The GitHub repository cel-esx/EGL314_TeamB contains a labelled image folder "Dataset" with 7 categories: background, bird, moose, palm, spider, swan, wolf. Examples follow, each with its label.

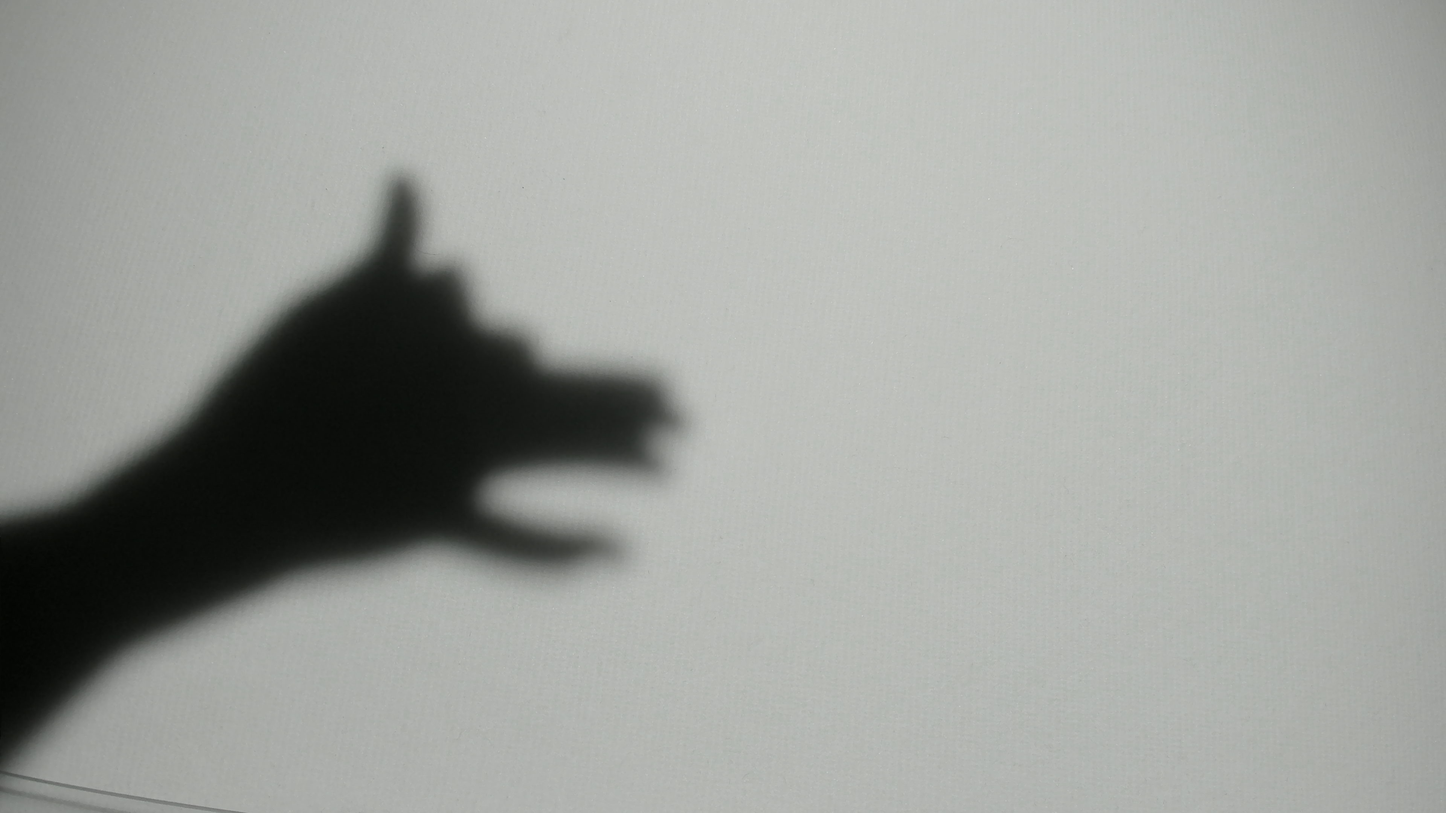
Label: wolf

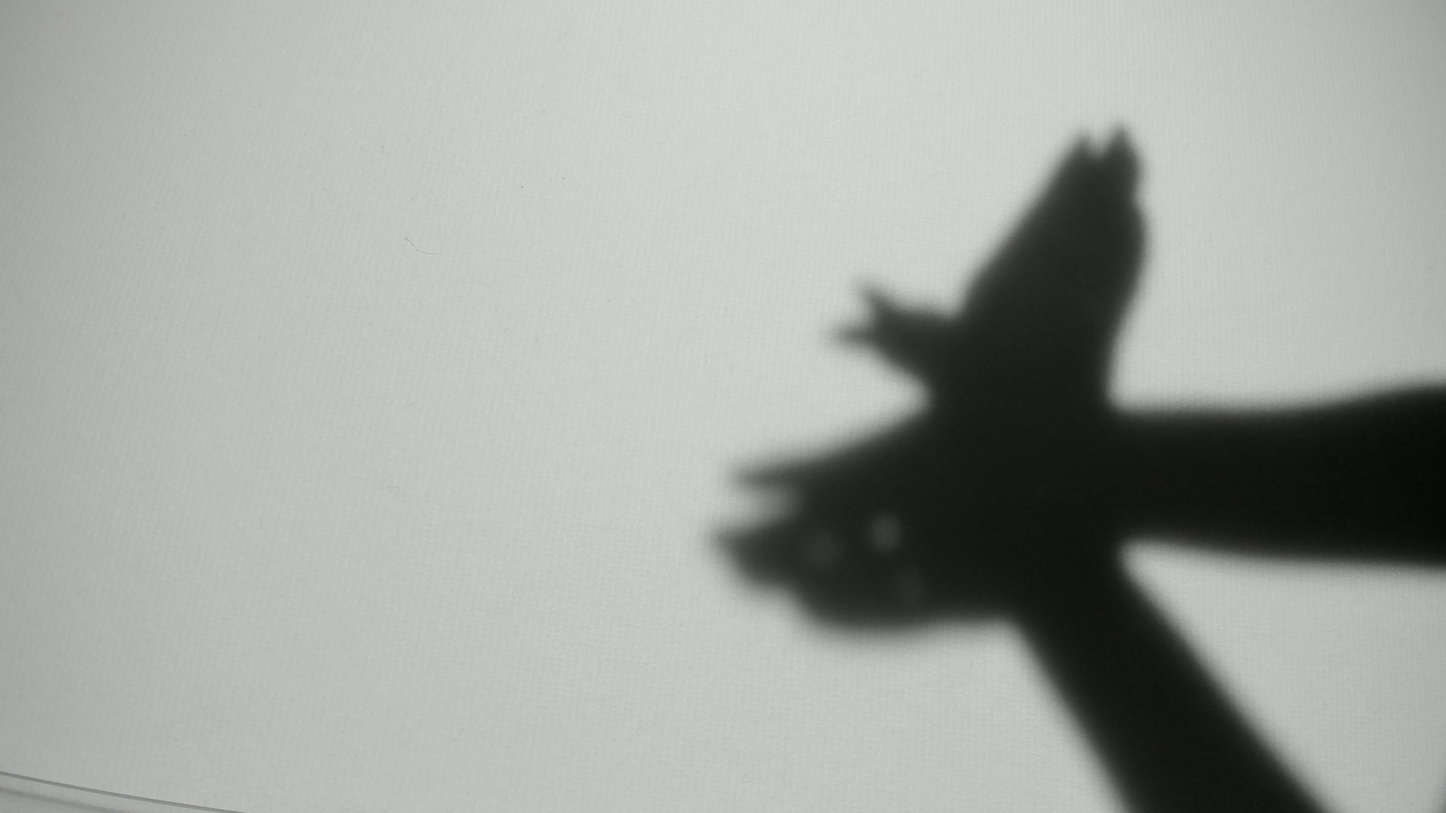
Label: bird

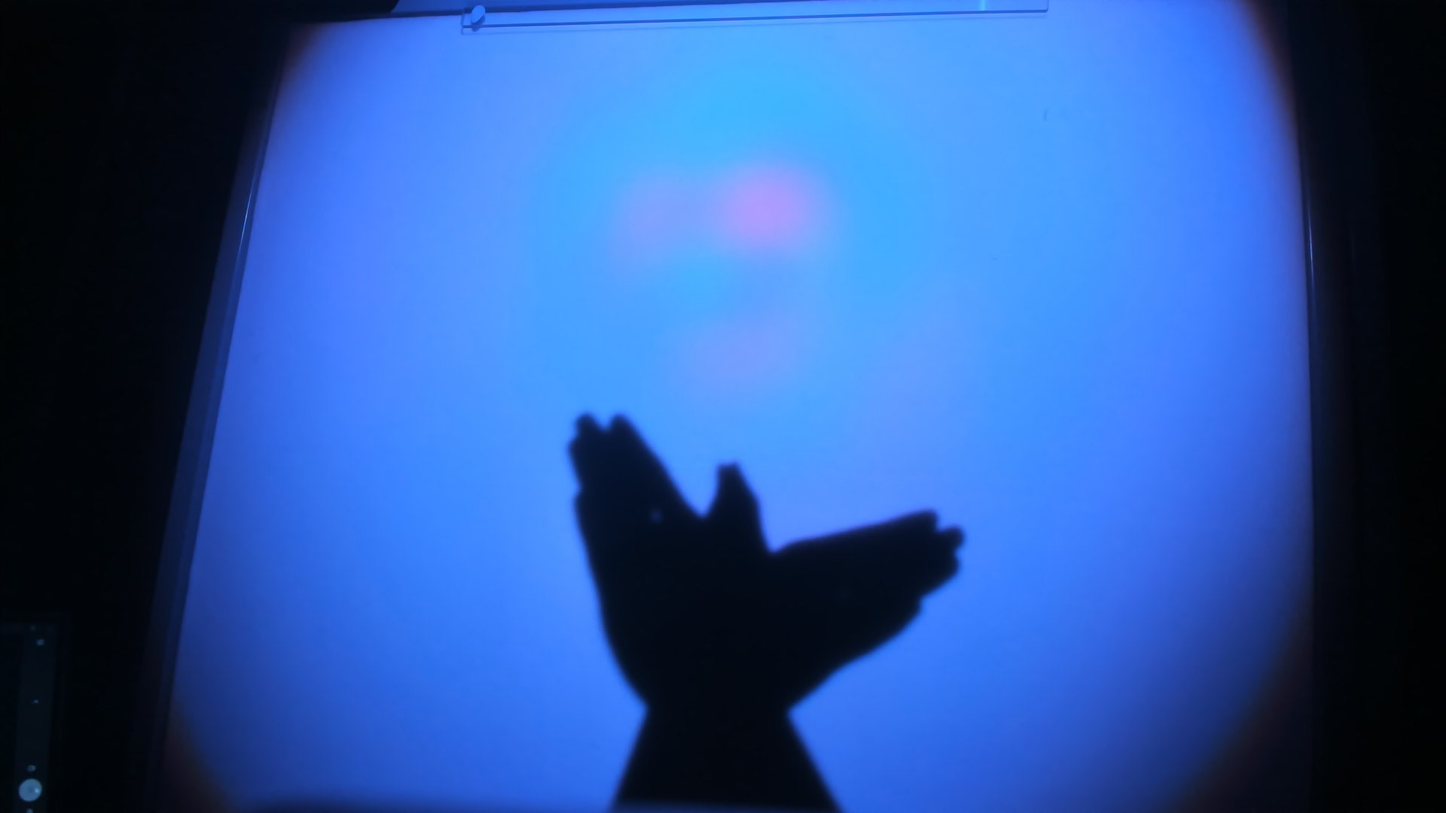
Label: bird

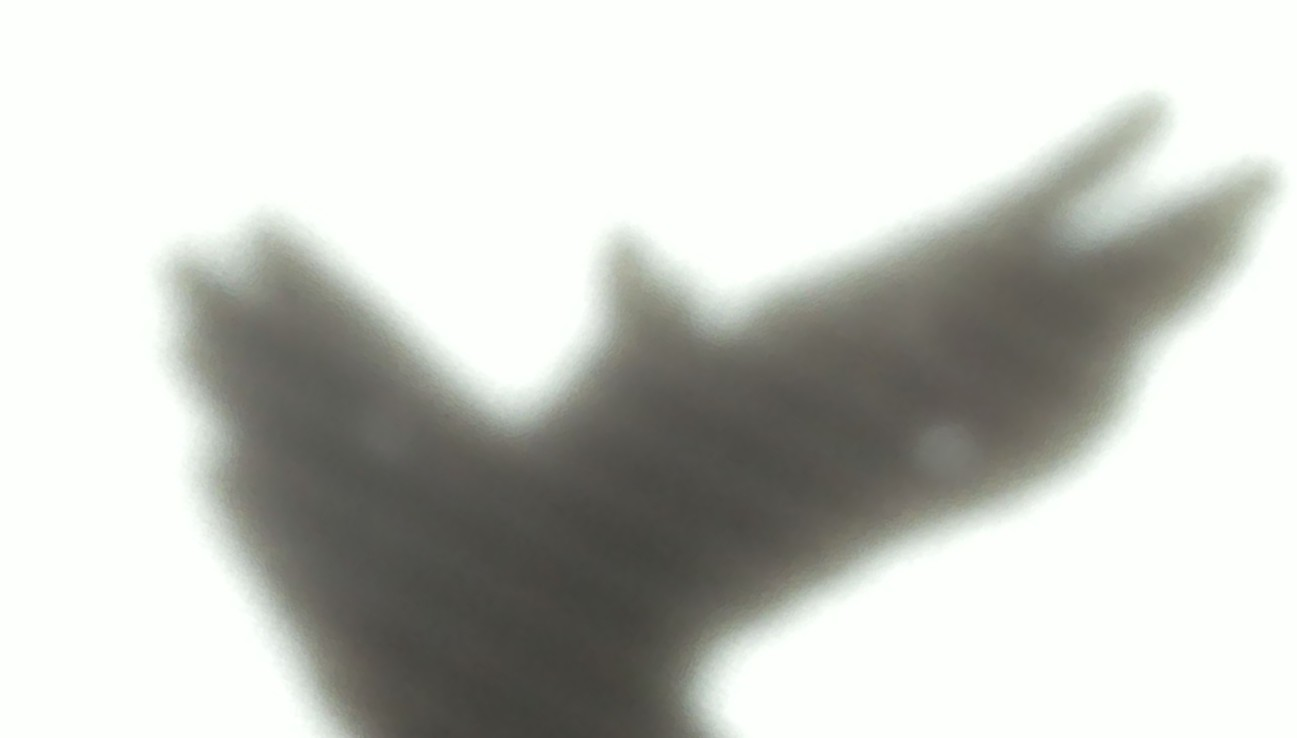
Label: bird

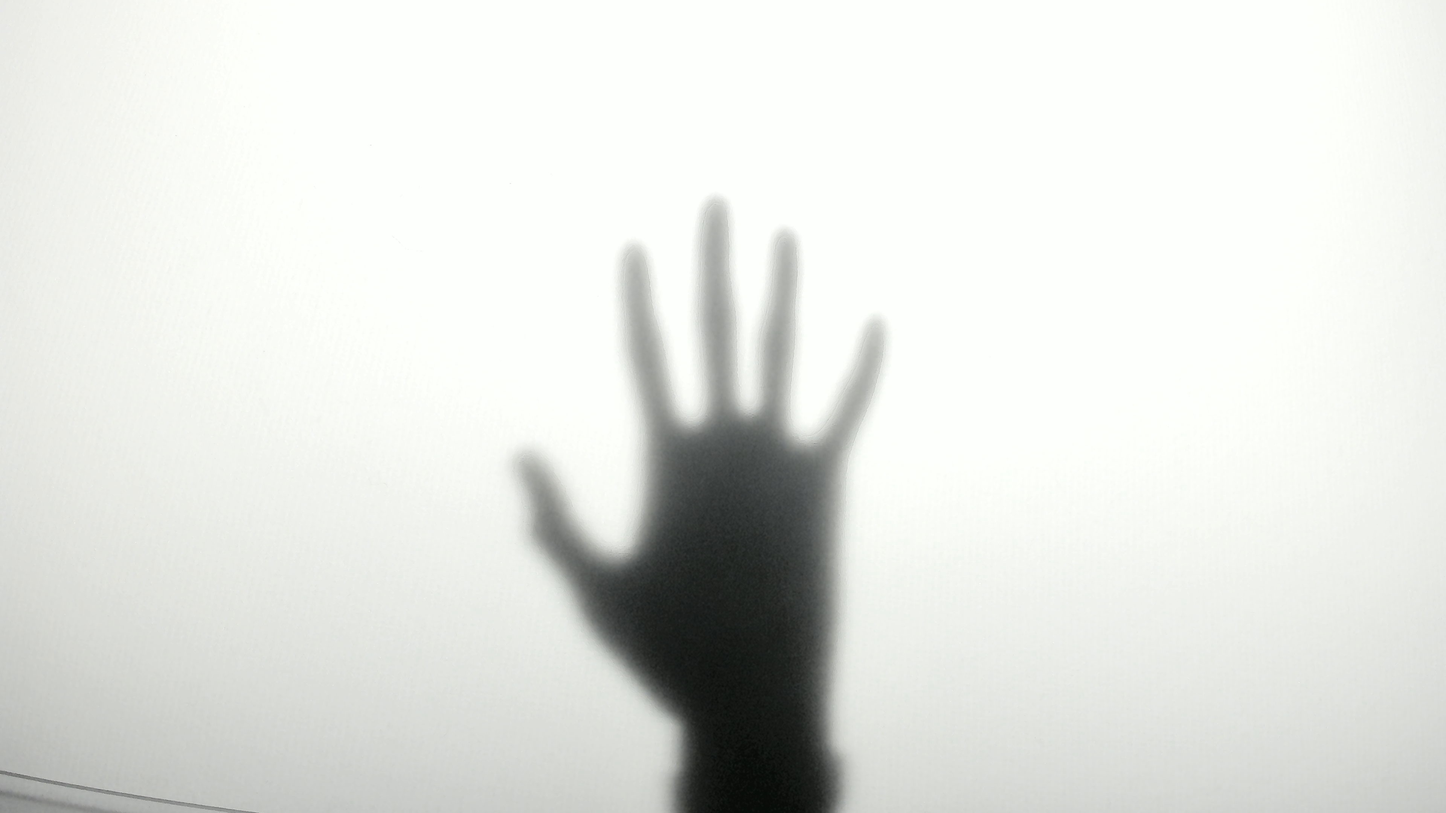
Label: palm

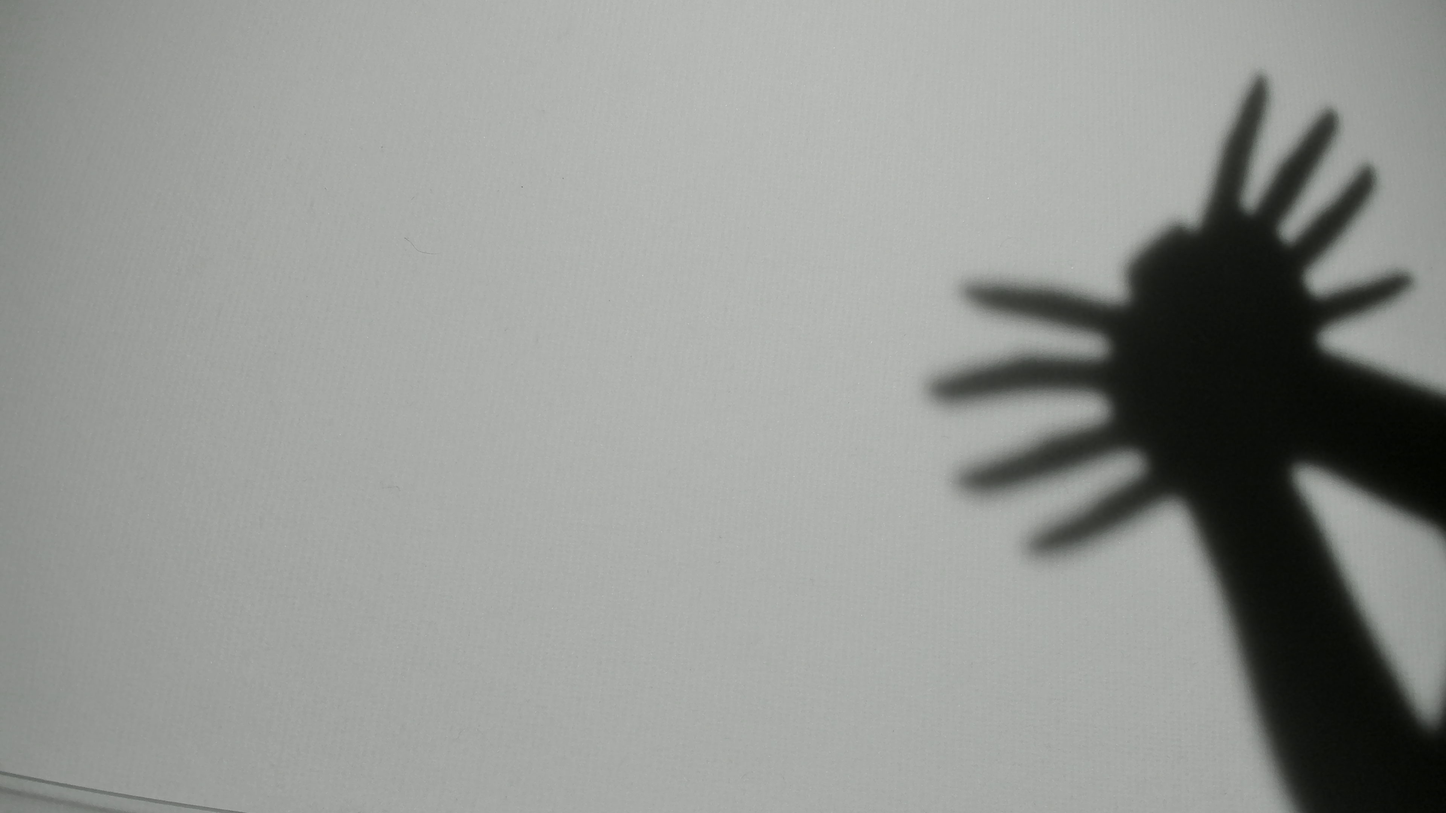
Label: spider
